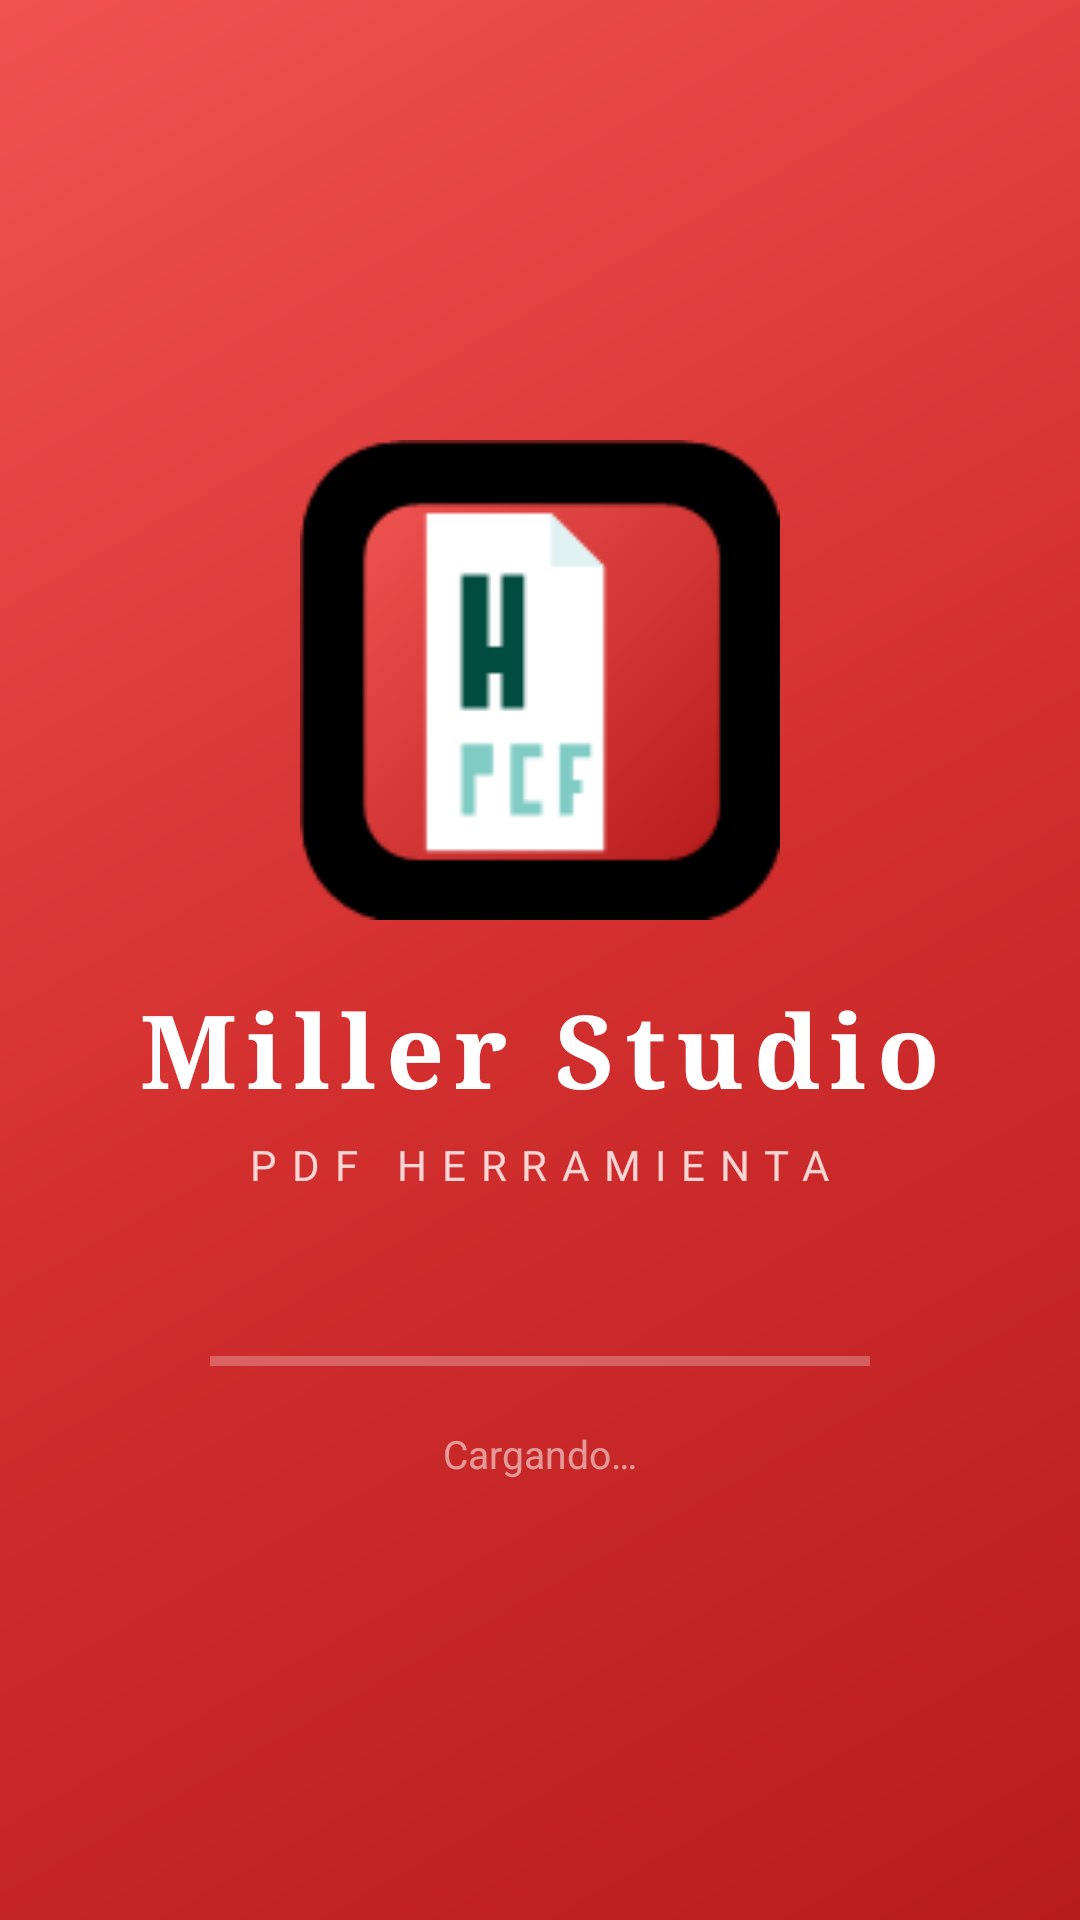

Layout XML and referenced resources for this Android screen:
<!-- AndroidManifest.xml: activity theme SplashTheme -->
<!-- res/layout/activity_splash.xml -->
<?xml version="1.0" encoding="utf-8"?>
<LinearLayout
    xmlns:android="http://schemas.android.com/apk/res/android"
    android:layout_width="match_parent"
    android:layout_height="match_parent"
    android:orientation="vertical"
    android:gravity="center"
    android:background="@drawable/splash_bg"
    android:padding="32dp">

    <ImageView
        android:id="@+id/imgLogo"
        android:layout_width="160dp"
        android:layout_height="160dp"
        android:src="@mipmap/ic_launcher"
        android:contentDescription="Logo Miller Studio" />

    <TextView
        android:id="@+id/txtLogo"
        android:layout_width="wrap_content"
        android:layout_height="wrap_content"
        android:layout_marginTop="20dp"
        android:text="Miller Studio"
        android:textColor="#FFFFFF"
        android:textSize="34sp"
        android:textStyle="bold"
        android:letterSpacing="0.10"
        android:fontFamily="serif" />

    <TextView
        android:id="@+id/txtSubLogo"
        android:layout_width="wrap_content"
        android:layout_height="wrap_content"
        android:text="PDF HERRAMIENTA"
        android:textColor="#CCFFFFFF"
        android:textSize="14sp"
        android:letterSpacing="0.35"
        android:layout_marginTop="6dp" />

    <ProgressBar
        android:id="@+id/progresoCarga"
        style="?android:attr/progressBarStyleHorizontal"
        android:layout_width="220dp"
        android:layout_height="wrap_content"
        android:layout_marginTop="48dp"
        android:indeterminate="true"
        android:indeterminateTint="#FFFFFF"
        android:indeterminateTintMode="src_atop" />

    <TextView
        android:layout_width="wrap_content"
        android:layout_height="wrap_content"
        android:layout_marginTop="14dp"
        android:text="Cargando…"
        android:textColor="#88FFFFFF"
        android:textSize="13sp" />

</LinearLayout>
<!-- resources referenced by this layout -->
<resources>
  <!-- drawable splash_bg (drawable) -->
  <?xml version="1.0" encoding="utf-8"?>
  <shape
      xmlns:android="http://schemas.android.com/apk/res/android"
      android:shape="rectangle">
  
      <gradient
          android:angle="135"
          android:startColor="#B71C1C"
          android:centerColor="#D32F2F"
          android:endColor="#EF5350"
          android:type="linear" />
  
  </shape>
  <!-- mipmap ic_launcher: png bitmap (mipmap-hdpi, 2373 bytes) -->
  <style name="SplashTheme" parent="Theme.AppCompat.Light.NoActionBar">
          <item name="android:windowBackground">@drawable/splash_bg</item>
          <item name="colorPrimary">@color/colorPrimary</item>
          <item name="colorPrimaryDark">@color/colorPrimaryDark</item>
          <item name="colorAccent">@color/colorAccent</item>
      </style>
  <color name="colorPrimary">#D32F2F</color>
  <color name="colorPrimaryDark">#B71C1C</color>
  <color name="colorAccent">#EF5350</color>
</resources>
